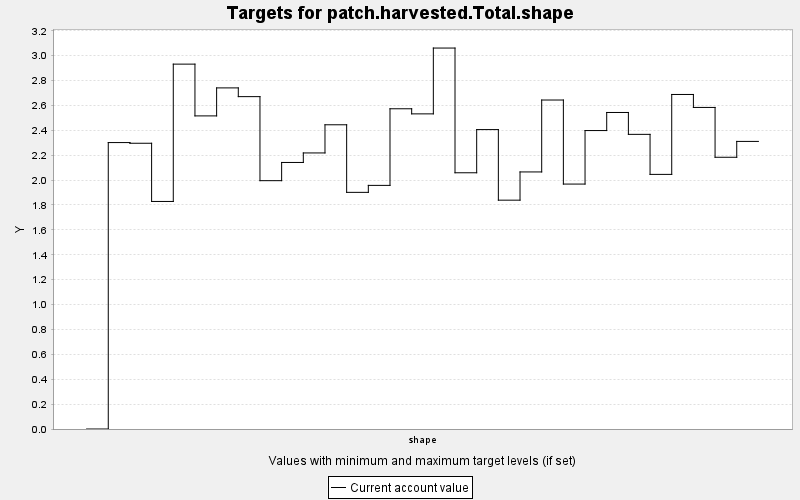

The file beside this chart, header and first rows:
TARGET, PERIOD, YEAR, PERIODWIDTH, MINIMUM, MAXIMUM, MINWEIGHT, MAXWEIGHT, CURRENT, SUMMARY
patch.harvested.Total.shape, 0, 0, 10.0, 0.0, 100.0, 1.0, 1.0, 0.0, 100.0
patch.harvested.Total.shape, 1, 10, 10.0, 0.0, 100.0, 1.0, 1.0, 2.302, 100.0
patch.harvested.Total.shape, 2, 20, 10.0, 0.0, 100.0, 1.0, 1.0, 2.296, 100.0
patch.harvested.Total.shape, 3, 30, 10.0, 0.0, 100.0, 1.0, 1.0, 1.829, 100.0
patch.harvested.Total.shape, 4, 40, 10.0, 0.0, 100.0, 1.0, 1.0, 2.932, 100.0
patch.harvested.Total.shape, 5, 50, 10.0, 0.0, 100.0, 1.0, 1.0, 2.516, 100.0
patch.harvested.Total.shape, 6, 60, 10.0, 0.0, 100.0, 1.0, 1.0, 2.741, 100.0
patch.harvested.Total.shape, 7, 70, 10.0, 0.0, 100.0, 1.0, 1.0, 2.671, 100.0
patch.harvested.Total.shape, 8, 80, 10.0, 0.0, 100.0, 1.0, 1.0, 1.995, 100.0
patch.harvested.Total.shape, 9, 90, 10.0, 0.0, 100.0, 1.0, 1.0, 2.142, 100.0
patch.harvested.Total.shape, 10, 100, 10.0, 0.0, 100.0, 1.0, 1.0, 2.218, 100.0
patch.harvested.Total.shape, 11, 110, 10.0, 0.0, 100.0, 1.0, 1.0, 2.445, 100.0
patch.harvested.Total.shape, 12, 120, 10.0, 0.0, 100.0, 1.0, 1.0, 1.902, 100.0
patch.harvested.Total.shape, 13, 130, 10.0, 0.0, 100.0, 1.0, 1.0, 1.958, 100.0
patch.harvested.Total.shape, 14, 140, 10.0, 0.0, 100.0, 1.0, 1.0, 2.573, 100.0
patch.harvested.Total.shape, 15, 150, 10.0, 0.0, 100.0, 1.0, 1.0, 2.532, 100.0
patch.harvested.Total.shape, 16, 160, 10.0, 0.0, 100.0, 1.0, 1.0, 3.061, 100.0
patch.harvested.Total.shape, 17, 170, 10.0, 0.0, 100.0, 1.0, 1.0, 2.059, 100.0
patch.harvested.Total.shape, 18, 180, 10.0, 0.0, 100.0, 1.0, 1.0, 2.406, 100.0
patch.harvested.Total.shape, 19, 190, 10.0, 0.0, 100.0, 1.0, 1.0, 1.839, 100.0
patch.harvested.Total.shape, 20, 200, 10.0, 0.0, 100.0, 1.0, 1.0, 2.066, 100.0
patch.harvested.Total.shape, 21, 210, 10.0, 0.0, 100.0, 1.0, 1.0, 2.644, 100.0
patch.harvested.Total.shape, 22, 220, 10.0, 0.0, 100.0, 1.0, 1.0, 1.968, 100.0
patch.harvested.Total.shape, 23, 230, 10.0, 0.0, 100.0, 1.0, 1.0, 2.398, 100.0
patch.harvested.Total.shape, 24, 240, 10.0, 0.0, 100.0, 1.0, 1.0, 2.543, 100.0
patch.harvested.Total.shape, 25, 250, 10.0, 0.0, 100.0, 1.0, 1.0, 2.368, 100.0
patch.harvested.Total.shape, 26, 260, 10.0, 0.0, 100.0, 1.0, 1.0, 2.046, 100.0
patch.harvested.Total.shape, 27, 270, 10.0, 0.0, 100.0, 1.0, 1.0, 2.688, 100.0
patch.harvested.Total.shape, 28, 280, 10.0, 0.0, 100.0, 1.0, 1.0, 2.584, 100.0
patch.harvested.Total.shape, 29, 290, 10.0, 0.0, 100.0, 1.0, 1.0, 2.184, 100.0
patch.harvested.Total.shape, 30, 300, 10.0, 0.0, 100.0, 1.0, 1.0, 2.311, 100.0
